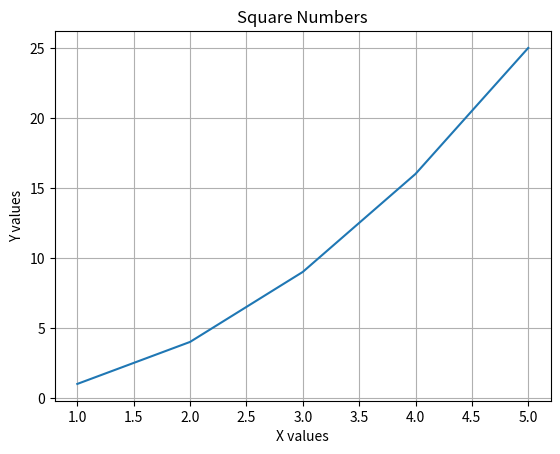

Python code for this plot:
import matplotlib.pyplot as plt

# Data
x = [1, 2, 3, 4, 5]
y = [1, 4, 9, 16, 25]

# Create a line plot
plt.plot(x, y)
plt.title("Square Numbers")
plt.xlabel("X values")
plt.ylabel("Y values")
plt.grid(True)
plt.show()
